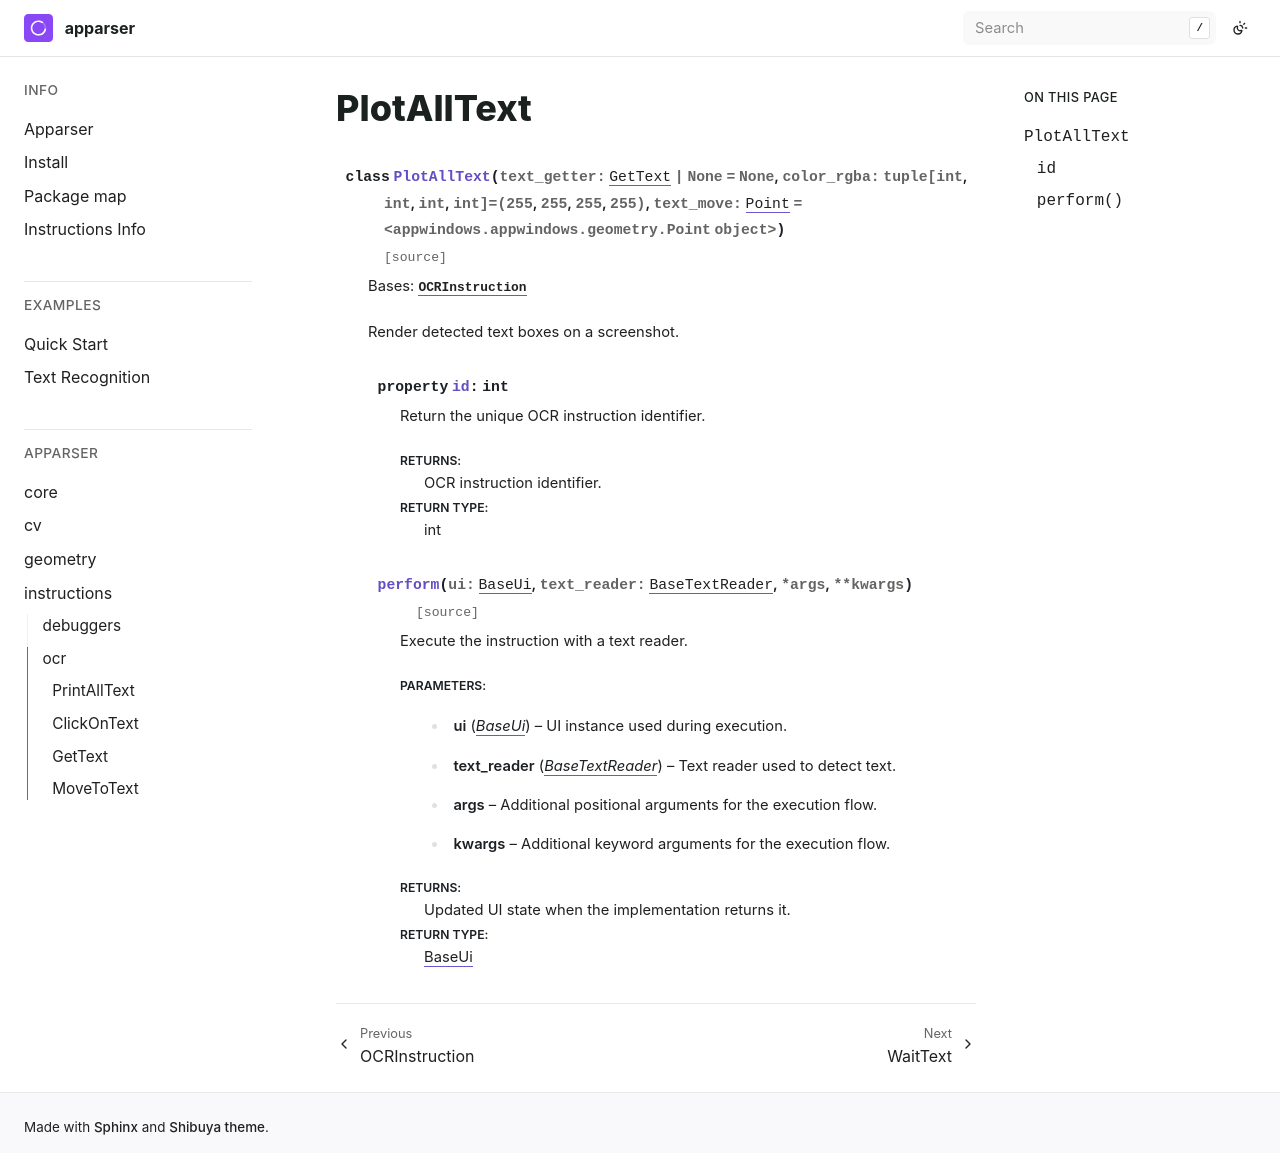

repository: apparser-development/apparser · page: api/instructions/ocr/PlotAllText.html · generator: sphinx

PlotAllText
===========

.. currentmodule:: apparser.instructions.ocr

.. autoclass:: PlotAllText
   :members:
   :undoc-members:
   :show-inheritance:
   :member-order: bysource
